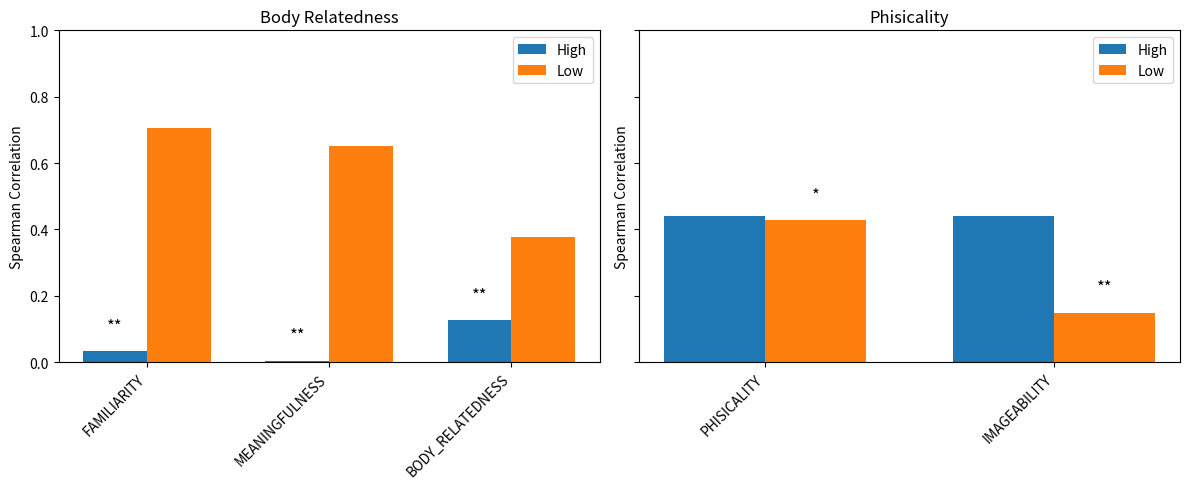

Reproduce this figure in Python.
import pandas as pd
import matplotlib.pyplot as plt
import numpy as np

# Dati
data = {
    "split_dimension": ["BODY_RELATEDNESS","BODY_RELATEDNESS","BODY_RELATEDNESS","BODY_RELATEDNESS",
                        "BODY_RELATEDNESS","BODY_RELATEDNESS","PHISICALITY","PHISICALITY",
                        "PHISICALITY","PHISICALITY"],
    "group": ["high","low","high","low","high","low","high","low","high","low"],
    "target_dimension": ["FAMILIARITY","FAMILIARITY","MEANINGFULNESS","MEANINGFULNESS",
                         "BODY_RELATEDNESS","BODY_RELATEDNESS","PHISICALITY","PHISICALITY",
                         "IMAGEABILITY","IMAGEABILITY"],
    "n_item": [32,22,32,32,32,32,21,21,21,21],
    "spearman_corr": [0.033,0.707,0.004,0.652,0.127,0.378,0.441,0.427,0.440,0.149],
    "p_value": [0.8577,0.00024,0.9833,0.000052,0.4902,0.0331,0.0453,0.0536,0.0457,0.5199]
}

df = pd.DataFrame(data)

# Colori
color_high = "#1f77b4"
color_low = "#ff7f0e"  # stesso colore tra split_dimension

# Facet per split_dimension
split_dims = df['split_dimension'].unique()
fig, axes = plt.subplots(1, len(split_dims), figsize=(12,5), sharey=True)

if len(split_dims) == 1:
    axes = [axes]

for ax, split in zip(axes, split_dims):
    df_split = df[df['split_dimension'] == split]
    target_dims = df_split['target_dimension'].unique()
    x = np.arange(len(target_dims))
    width = 0.35

    high_vals = df_split[df_split['group']=='high']['spearman_corr'].values
    low_vals = df_split[df_split['group']=='low']['spearman_corr'].values
    high_p = df_split[df_split['group']=='high']['p_value'].values
    low_p = df_split[df_split['group']=='low']['p_value'].values

    rects1 = ax.bar(x - width/2, high_vals, width, label='High', color=color_high)
    rects2 = ax.bar(x + width/2, low_vals, width, label='Low', color=color_low)

    # aggiungi asterischi sopra le barre
    for i, pv in enumerate(high_p):
        if pv > 0.1:
            ax.text(x[i] - width/2, high_vals[i]+0.05, '**', ha='center', va='bottom', fontsize=12)
        elif pv > 0.05:
            ax.text(x[i] - width/2, high_vals[i]+0.05, '*', ha='center', va='bottom', fontsize=12)

    for i, pv in enumerate(low_p):
        if pv > 0.1:
            ax.text(x[i] + width/2, low_vals[i]+0.05, '**', ha='center', va='bottom', fontsize=12)
        elif pv > 0.05:
            ax.text(x[i] + width/2, low_vals[i]+0.05, '*', ha='center', va='bottom', fontsize=12)

    ax.set_title(split.replace("_"," ").title())
    ax.set_xticks(x)
    ax.set_xticklabels(target_dims, rotation=45, ha='right')
    ax.set_ylim(0,1)
    ax.set_ylabel("Spearman Correlation")
    ax.legend()

plt.tight_layout()
plt.savefig("barplot_correlations.png", dpi=300)
plt.show()
